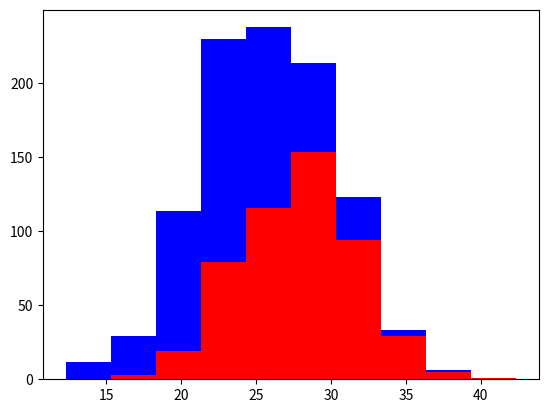

This chart was generated by the following Python code:
import numpy as np
import matplotlib.pyplot as plt

greyhounds = 500
labs = 500

grey_height = 28 + 4 * np.random.randn(greyhounds)
lab_height = 24 + 4 * np.random.randn(labs)

plt.hist([grey_height, lab_height], stacked=True, color=['r','b'])
plt.show()




